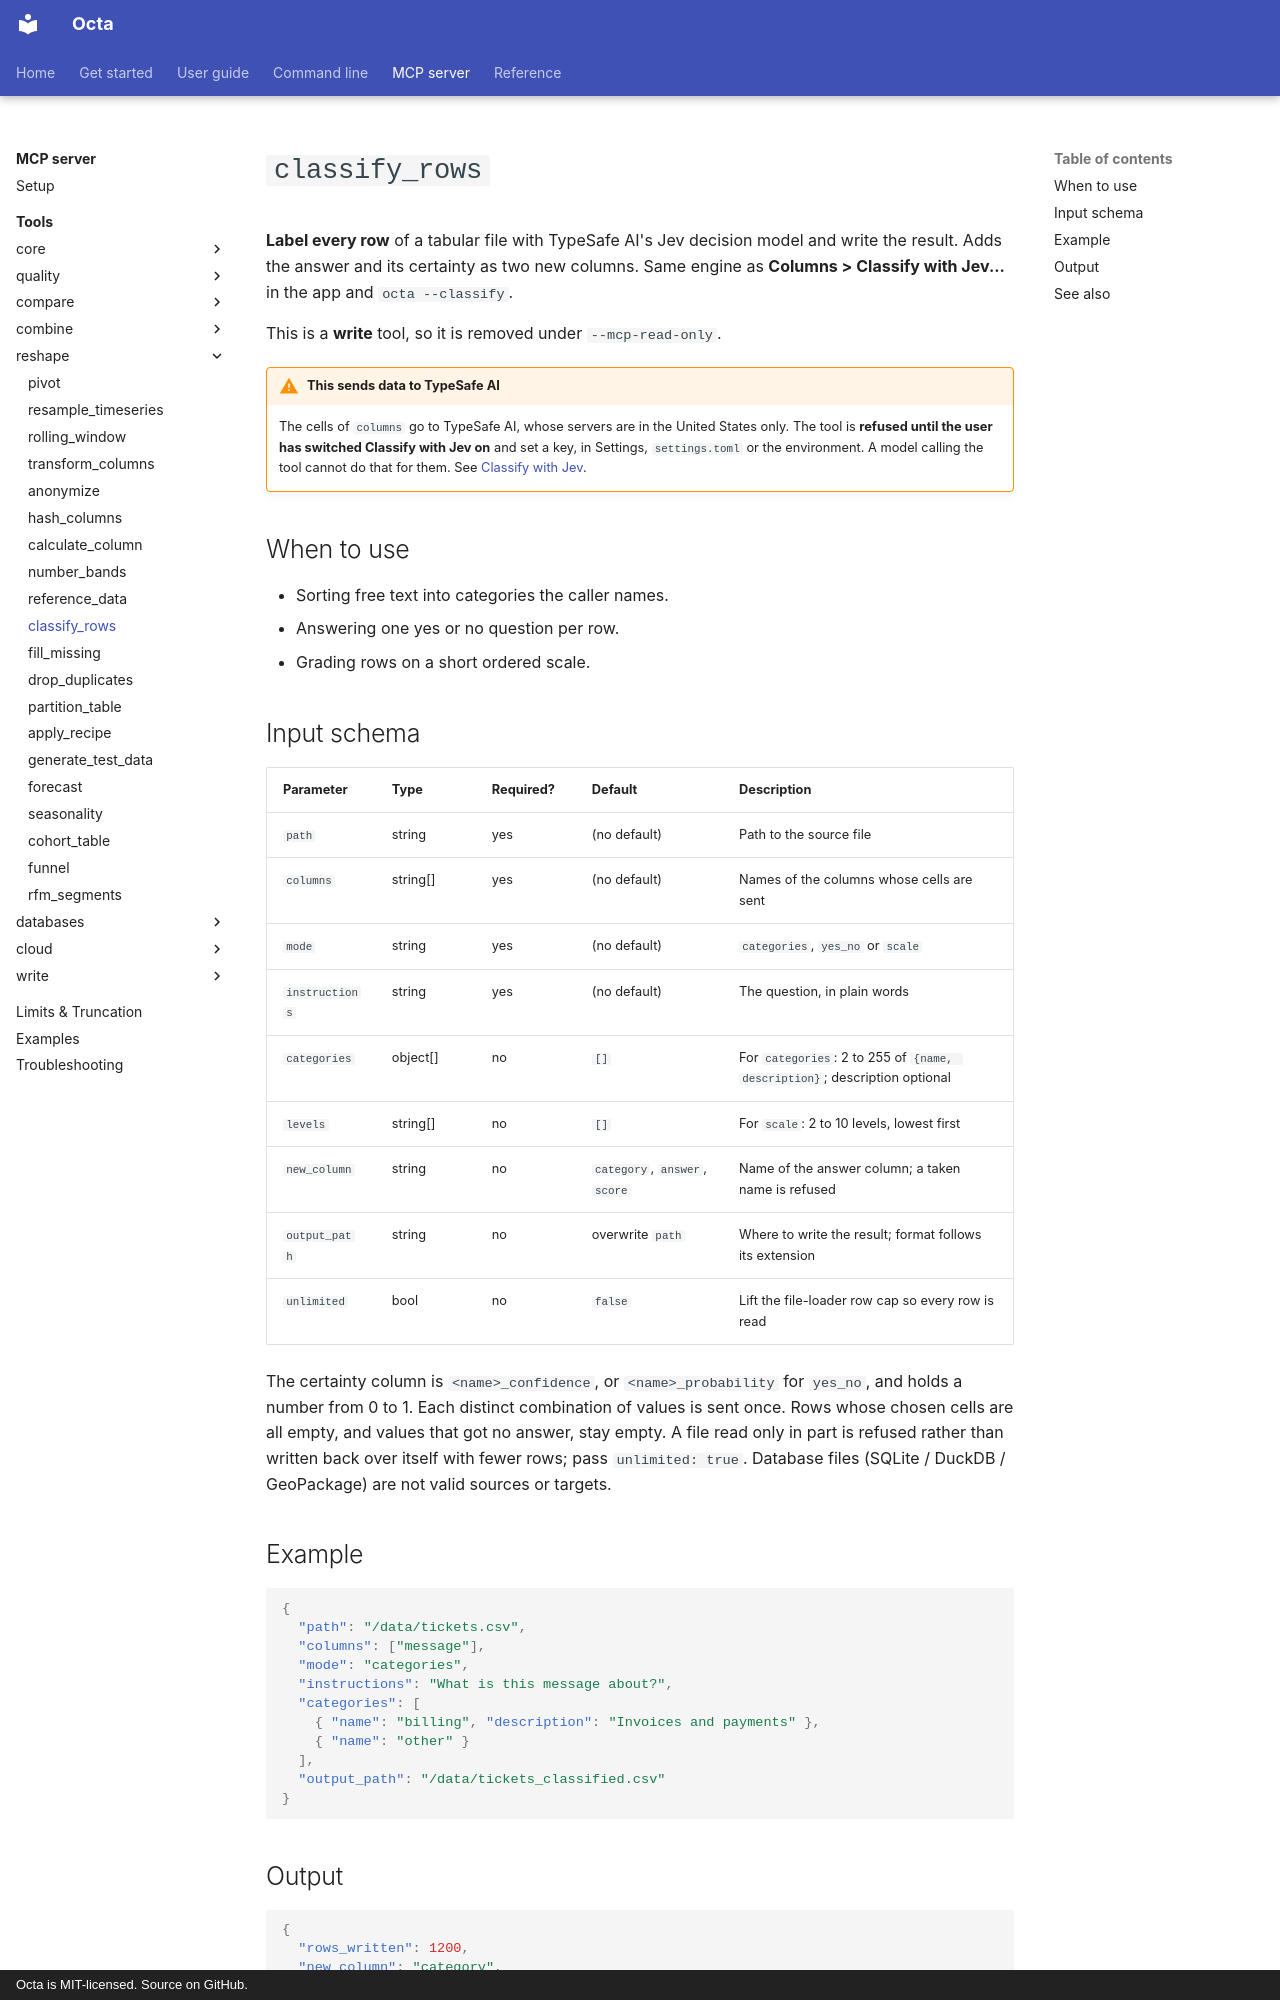

repository: thorstenfoltz/octa · page: mcp/tools/classify_rows/index.html · generator: mkdocs · copyright: Octa is MIT-licensed. Source on GitHub.

# `classify_rows`

**Label every row** of a tabular file with TypeSafe AI's Jev decision model
and write the result. Adds the answer and its certainty as two new columns.
Same engine as **Columns > Classify with Jev...** in the app and
`octa --classify`.

This is a **write** tool, so it is removed under `--mcp-read-only`.

!!! warning "This sends data to TypeSafe AI"
    The cells of `columns` go to TypeSafe AI, whose servers are in the United
    States only. The tool is **refused until the user has switched Classify
    with Jev on** and set a key, in Settings, `settings.toml` or the
    environment. A model calling the tool cannot do that for them. See
    [Classify with Jev](../../usage/classify-with-jev.md#switching-it-on).

## When to use

- Sorting free text into categories the caller names.
- Answering one yes or no question per row.
- Grading rows on a short ordered scale.

## Input schema

| Parameter      | Type     | Required? | Default                       | Description                                                               |
|----------------|----------|-----------|-------------------------------|---------------------------------------------------------------------------|
| `path`         | string   | yes       | (no default)                  | Path to the source file                                                   |
| `columns`      | string[] | yes       | (no default)                  | Names of the columns whose cells are sent                                 |
| `mode`         | string   | yes       | (no default)                  | `categories`, `yes_no` or `scale`                                         |
| `instructions` | string   | yes       | (no default)                  | The question, in plain words                                              |
| `categories`   | object[] | no        | `[]`                          | For `categories`: 2 to 255 of `{name, description}`; description optional |
| `levels`       | string[] | no        | `[]`                          | For `scale`: 2 to 10 levels, lowest first                                 |
| `new_column`   | string   | no        | `category`, `answer`, `score` | Name of the answer column; a taken name is refused                        |
| `output_path`  | string   | no        | overwrite `path`              | Where to write the result; format follows its extension                   |
| `unlimited`    | bool     | no        | `false`                       | Lift the file-loader row cap so every row is read                         |

The certainty column is `<name>_confidence`, or `<name>_probability` for
`yes_no`, and holds a number from 0 to 1. Each distinct combination of values
is sent once. Rows whose chosen cells are all empty, and values that got no
answer, stay empty. A file read only in part is refused rather than written
back over itself with fewer rows; pass `unlimited: true`. Database files
(SQLite / DuckDB / GeoPackage) are not valid sources or targets.
